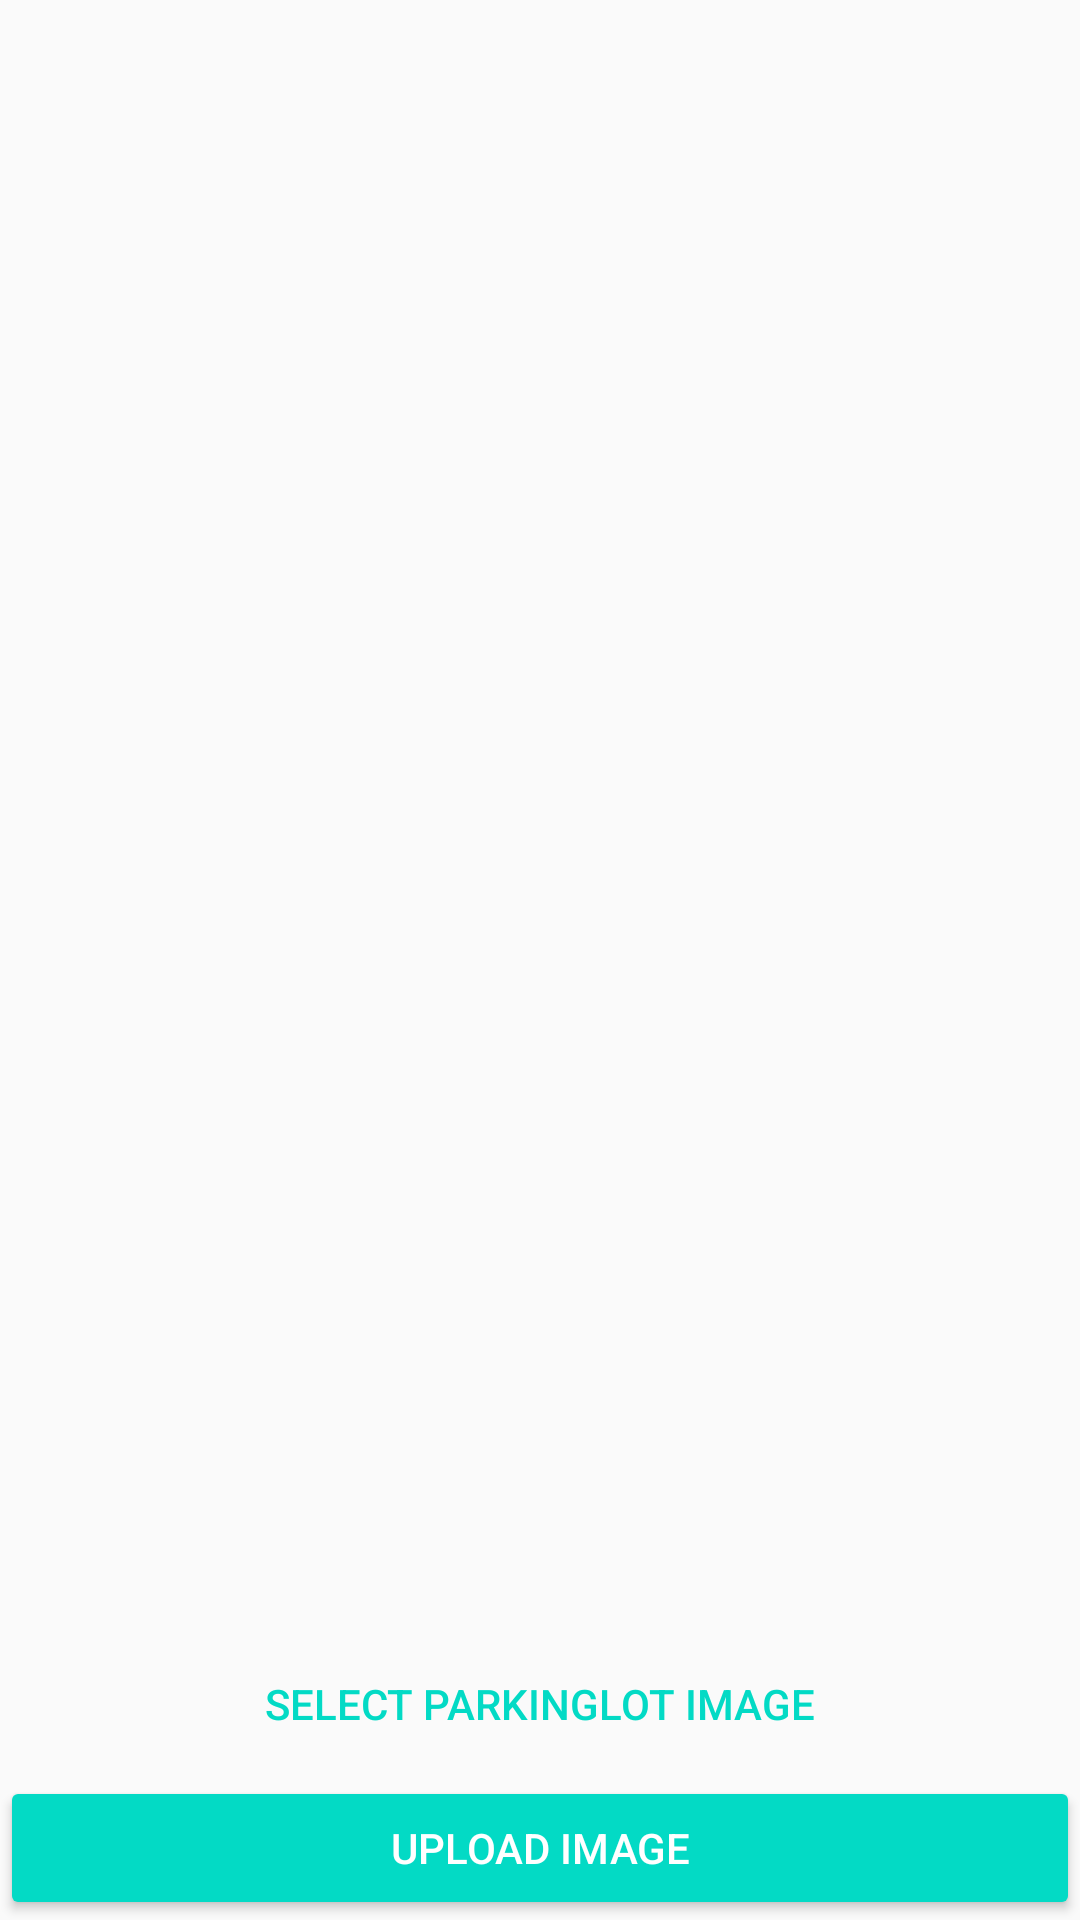

The Android layout XML behind this screen, and the referenced resources:
<!-- AndroidManifest.xml: application theme AppTheme -->
<!-- res/layout/activity_parking__map__image_upload.xml -->
<?xml version="1.0" encoding="utf-8"?>
<LinearLayout
    xmlns:android="http://schemas.android.com/apk/res/android"
    xmlns:app="http://schemas.android.com/apk/res-auto"
    xmlns:tools="http://schemas.android.com/tools"
    android:layout_width="match_parent"
    android:layout_height="match_parent"
    android:orientation="vertical"
    app:layout_behavior="@string/appbar_scrolling_view_behavior"
    tools:context=".Parking_Map_ImageUpload">

    <ImageView
        android:id="@+id/imgView"
        android:layout_width="match_parent"
        android:layout_height="match_parent"
        android:layout_weight="1" />

    <Button
    android:id="@+id/btn"
        style="@style/Widget.AppCompat.Button.Borderless.Colored"
    android:layout_width="match_parent"
    android:layout_height="wrap_content"
    android:text="Select ParkingLot Image" />

    <Button
        android:id="@+id/btn_save"
        style="@style/Widget.AppCompat.Button.Colored"

        android:layout_width="match_parent"
        android:layout_height="wrap_content"
        android:text="Upload Image" />

</LinearLayout>
<!-- resources referenced by this layout -->
<resources>
  <style name="AppTheme" parent="Theme.AppCompat.Light.DarkActionBar">
          
          <item name="colorPrimary">@color/colorPrimary</item>
          <item name="colorPrimaryDark">@color/colorPrimaryDark</item>
          <item name="colorAccent">@color/colorAccent</item>
      </style>
  <!-- not gathered from this repository: default colours our renderer supplied (Android Studio template values) -->
  <color name="colorPrimary">#FF6200EE</color>
  <color name="colorPrimaryDark">#FF3700B3</color>
  <color name="colorAccent">#FF03DAC5</color>
</resources>
